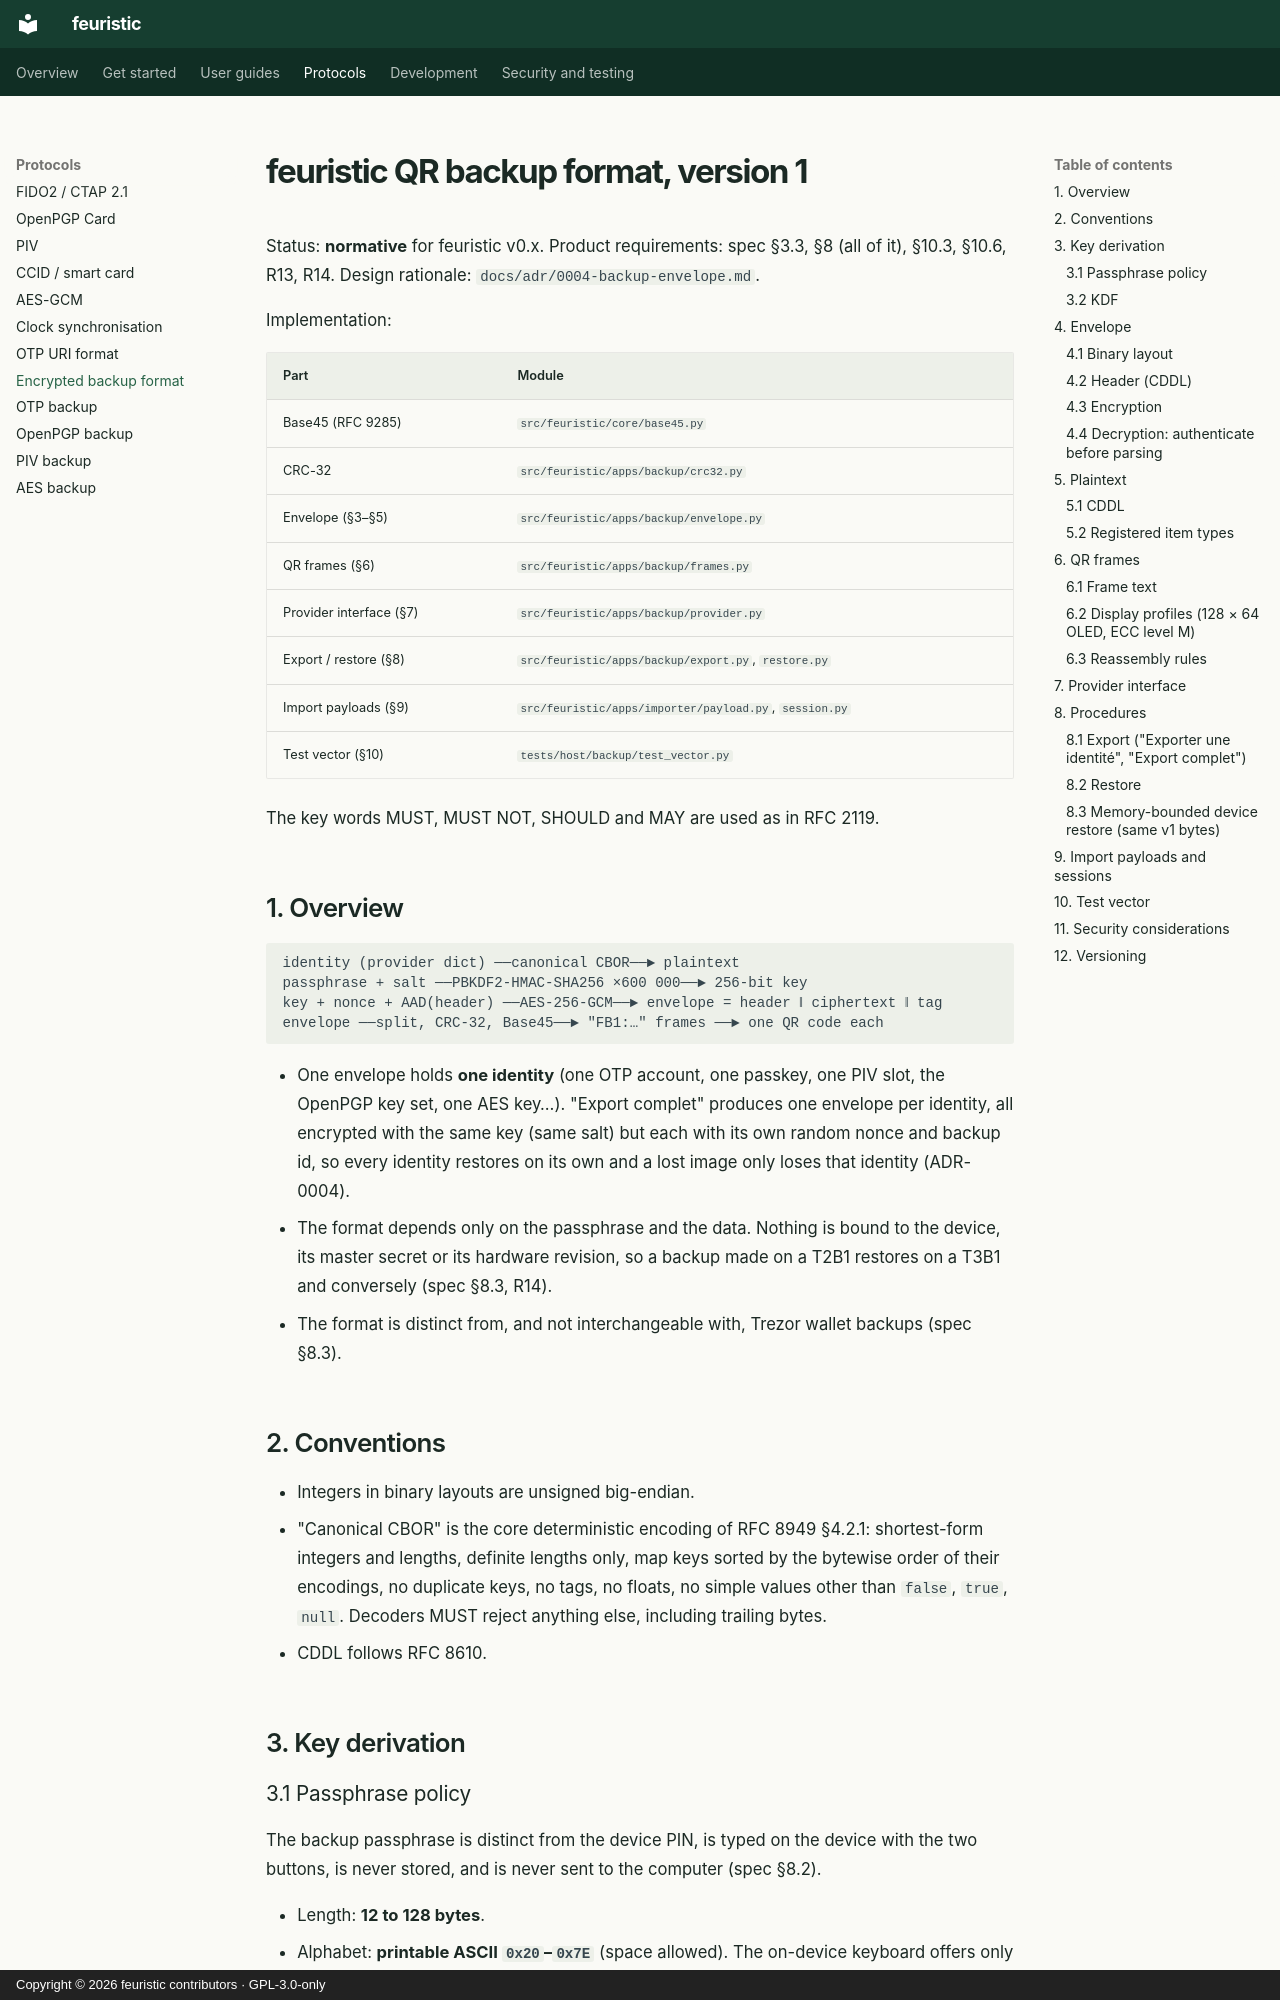

repository: jean-voila/feuristic · page: protocols/backup-format-v1/index.html · generator: mkdocs · copyright: Copyright © 2026 feuristic contributors · GPL-3.0-only

---
title: Encrypted QR backup format v1
description: "Normative feuristic QR backup format: CBOR container, AES-256-GCM encryption, key derivation and QR framing for identity export and restore."
---

<!-- SPDX-License-Identifier: GPL-3.0-only -->
<!-- Copyright (C) 2026 The feuristic contributors -->

# feuristic QR backup format, version 1

Status: **normative** for feuristic v0.x. Product requirements: spec §3.3,
§8 (all of it), §10.3, §10.6, R13, R14. Design rationale:
`docs/adr/0004-backup-envelope.md`.

Implementation:

| Part | Module |
|---|---|
| Base45 (RFC 9285) | `src/feuristic/core/base45.py` |
| CRC-32 | `src/feuristic/apps/backup/crc32.py` |
| Envelope (§3–§5) | `src/feuristic/apps/backup/envelope.py` |
| QR frames (§6) | `src/feuristic/apps/backup/frames.py` |
| Provider interface (§7) | `src/feuristic/apps/backup/provider.py` |
| Export / restore (§8) | `src/feuristic/apps/backup/export.py`, `restore.py` |
| Import payloads (§9) | `src/feuristic/apps/importer/payload.py`, `session.py` |
| Test vector (§10) | `tests/host/backup/test_vector.py` |

The key words MUST, MUST NOT, SHOULD and MAY are used as in RFC 2119.

## 1. Overview

```
identity (provider dict) ──canonical CBOR──► plaintext
passphrase + salt ──PBKDF2-HMAC-SHA256 ×600 000──► 256-bit key
key + nonce + AAD(header) ──AES-256-GCM──► envelope = header ‖ ciphertext ‖ tag
envelope ──split, CRC-32, Base45──► "FB1:…" frames ──► one QR code each
```

* One envelope holds **one identity** (one OTP account, one passkey, one
  PIV slot, the OpenPGP key set, one AES key…). "Export complet" produces
  one envelope per identity, all encrypted with the same key (same salt)
  but each with its own random nonce and backup id, so every identity
  restores on its own and a lost image only loses that identity
  (ADR-0004).
* The format depends only on the passphrase and the data. Nothing is bound
  to the device, its master secret or its hardware revision, so a backup
  made on a T2B1 restores on a T3B1 and conversely (spec §8.3, R14).
* The format is distinct from, and not interchangeable with, Trezor wallet
  backups (spec §8.3).

## 2. Conventions

* Integers in binary layouts are unsigned big-endian.
* "Canonical CBOR" is the core deterministic encoding of RFC 8949 §4.2.1:
  shortest-form integers and lengths, definite lengths only, map keys
  sorted by the bytewise order of their encodings, no duplicate keys, no
  tags, no floats, no simple values other than `false`, `true`, `null`.
  Decoders MUST reject anything else, including trailing bytes.
* CDDL follows RFC 8610.

## 3. Key derivation

### 3.1 Passphrase policy

The backup passphrase is distinct from the device PIN, is typed on the
device with the two buttons, is never stored, and is never sent to the
computer (spec §8.2).

* Length: **12 to 128 bytes**.
* Alphabet: **printable ASCII `0x20`–`0x7E`** (space allowed). The
  on-device keyboard offers only ASCII. Restricting the alphabet also means
  the same passphrase gives the same bytes on every device and firmware,
  with no Unicode normalisation question.
* The passphrase bytes are used as-is: no trimming, no case folding, no
  normalisation.

An encoder MUST refuse a passphrase outside this policy. A v1 decoder MUST
apply the same policy (a backup can only have been made with a conforming
passphrase).
